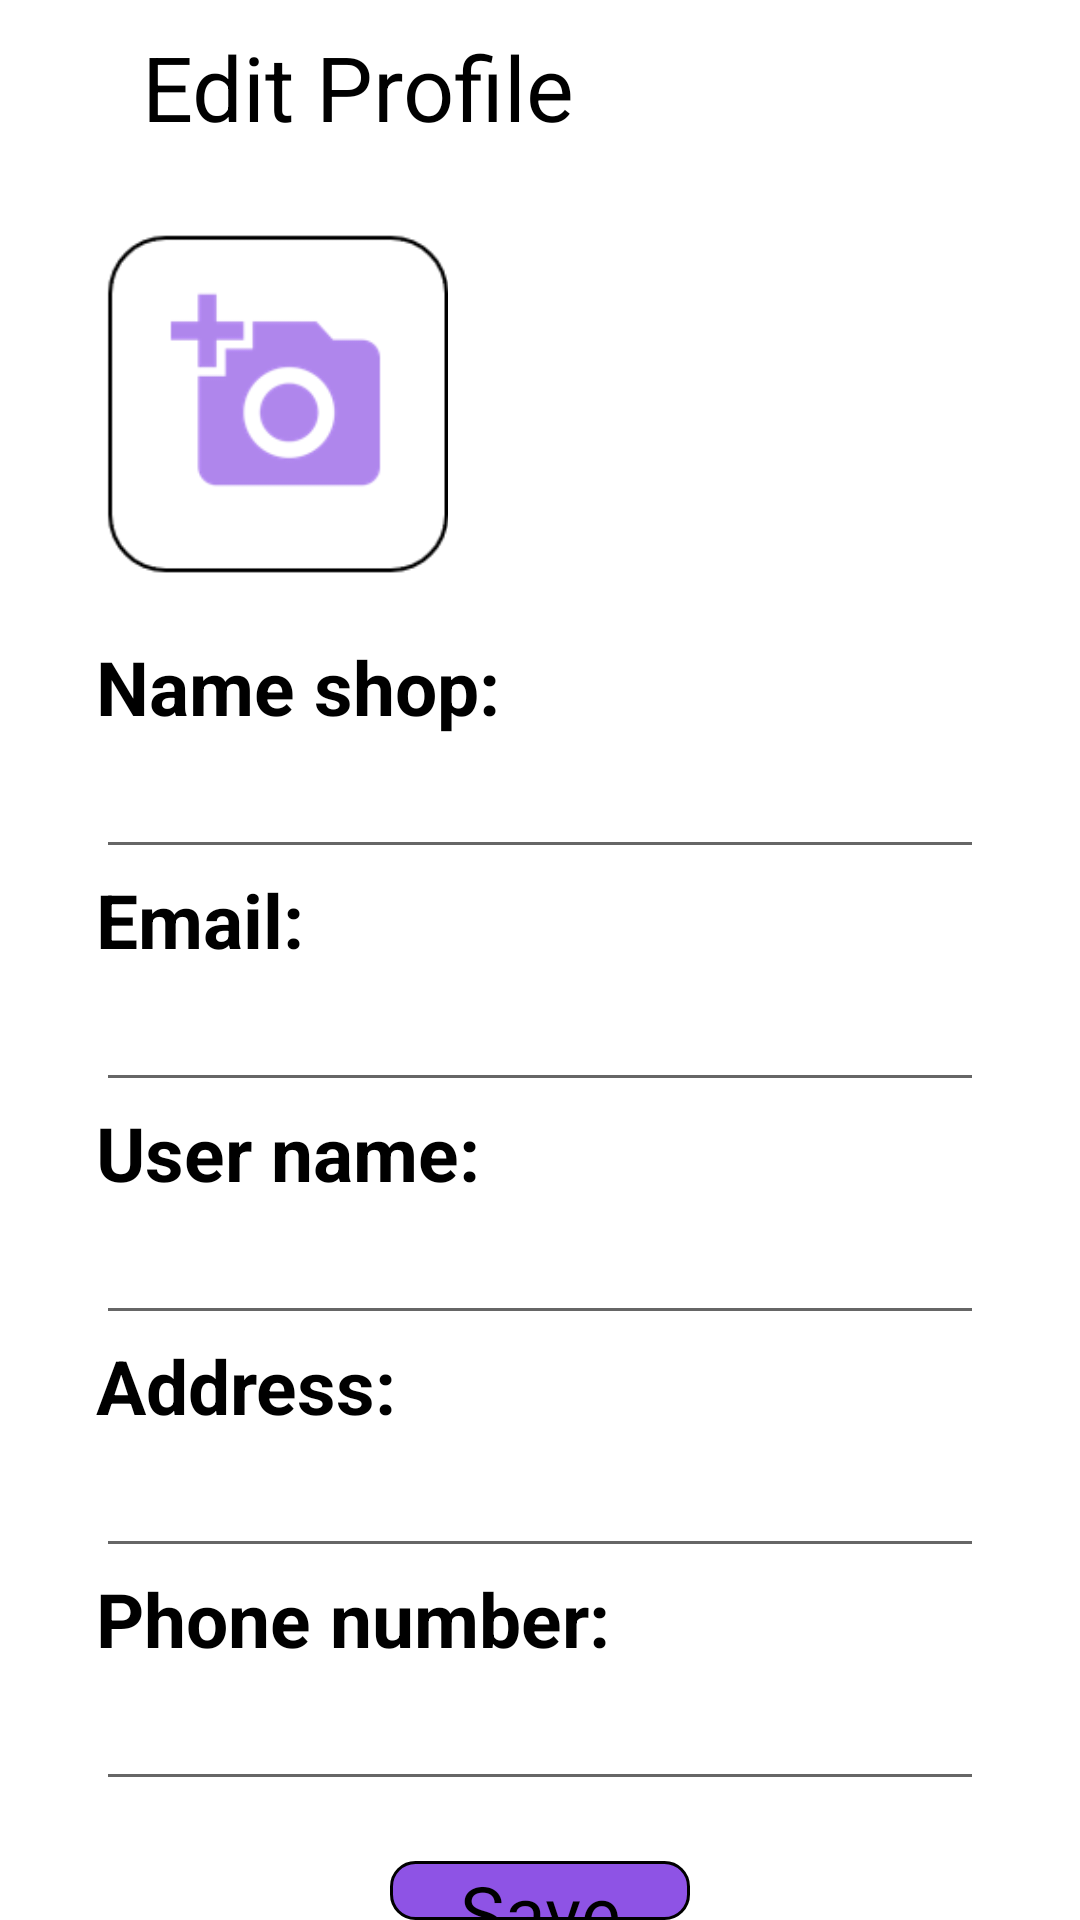

Write the Android layout XML for this screen, with the resource values it uses.
<!-- AndroidManifest.xml: application theme Theme.InventoryManagement_QLK -->
<!-- res/layout/activity_edit_profile.xml -->
<?xml version="1.0" encoding="utf-8"?>
<LinearLayout xmlns:android="http://schemas.android.com/apk/res/android"
    xmlns:app="http://schemas.android.com/apk/res-auto"
    xmlns:tools="http://schemas.android.com/tools"
    android:layout_width="match_parent"
    android:layout_height="match_parent"
    android:orientation="vertical"
    tools:context=".Profile.EditProfileActivity">

    <LinearLayout
        android:layout_width="match_parent"
        android:layout_height="58dp"
        android:orientation="horizontal">

        <ImageView
            android:id="@+id/ic_back"
            android:layout_width="30dp"
            android:layout_height="30dp"
            android:layout_gravity="center"
            android:src="@drawable/ic_back" />
        <TextView
            android:layout_width="442dp"
            android:layout_height="wrap_content"
            android:layout_gravity="center"
            android:layout_marginStart="10dp"
            android:text=" Edit Profile"
            android:textColor="@color/black"
            android:textSize="30dp" />
    </LinearLayout>

    <ImageView
        android:id="@+id/imageView2"
        android:layout_width="wrap_content"
        android:layout_marginTop="20dp"
        android:layout_height="114dp"
        android:src="@drawable/imgphoto" />

    <TextView
        android:layout_width="match_parent"
        android:layout_height="wrap_content"
        android:text="Name shop:"
        android:layout_marginTop="20dp"
        android:layout_marginHorizontal="32dp"
        android:textColor="@color/black"
        android:textSize="25dp"
        android:textStyle="bold" />

    <EditText
        android:layout_width="match_parent"
        android:layout_height="wrap_content"
        android:layout_marginHorizontal="32dp"
        android:textColor="@color/black"
        android:textSize="20dp"
        android:weightSum="2" />

    <TextView
        android:layout_width="match_parent"
        android:layout_height="wrap_content"
        android:layout_marginHorizontal="32dp"
        android:text="Email:"
        android:textColor="@color/black"
        android:textSize="25dp"
        android:textStyle="bold" />

    <EditText
        android:layout_width="match_parent"
        android:layout_height="wrap_content"
        android:layout_marginHorizontal="32dp"
        android:textColor="@color/black"
        android:textSize="20dp" />

    <TextView
        android:layout_width="match_parent"
        android:layout_height="wrap_content"
        android:layout_marginHorizontal="32dp"
        android:text="User name:"
        android:textColor="@color/black"
        android:textSize="25dp"
        android:textStyle="bold" />

    <EditText
        android:layout_width="match_parent"
        android:layout_height="wrap_content"
        android:layout_marginHorizontal="32dp"
        android:textColor="@color/black"
        android:textSize="20dp" />

    <TextView
        android:layout_width="match_parent"
        android:layout_height="wrap_content"
        android:layout_marginHorizontal="32dp"
        android:text="Address:"
        android:textColor="@color/black"
        android:textSize="25dp"
        android:textStyle="bold" />

    <EditText
        android:layout_width="match_parent"
        android:layout_height="wrap_content"
        android:layout_marginHorizontal="32dp"
        android:textColor="@color/black"
        android:textSize="20dp" />

    <TextView
        android:layout_width="match_parent"
        android:layout_height="wrap_content"
        android:layout_marginHorizontal="32dp"
        android:text="Phone number:"
        android:textColor="@color/black"
        android:textSize="25dp"
        android:textStyle="bold" />

    <EditText
        android:layout_width="match_parent"
        android:layout_height="wrap_content"
        android:layout_marginHorizontal="32dp"
        android:textColor="@color/black"
        android:textSize="20dp" />

    <TextView
        android:id="@+id/btnSave"
        android:layout_width="100dp"
        android:layout_height="wrap_content"
        android:layout_marginHorizontal="32dp"
        android:layout_marginTop="20dp"
        android:background="@drawable/ic_regpurple"
        android:layout_gravity="center"
        android:text="Save"
        android:textAlignment="center"
        android:textColor="@color/black"
        android:textSize="25dp" />

</LinearLayout>
<!-- resources referenced by this layout -->
<resources>
  <color name="black">#FF000000</color>
  <!-- drawable ic_regpurple (drawable) -->
  <?xml version="1.0" encoding="utf-8"?>
  <shape
      xmlns:android="http://schemas.android.com/apk/res/android"
      android:shape="rectangle">
      <solid
          android:color="@color/darkpurple" >
      </solid>
      <size
          android:width="340dp"
          android:height="30dp" />
      <corners
          android:radius="8dp">
      </corners>
      <stroke
          android:width="1dp"></stroke>
  </shape>
  <!-- drawable imgphoto: png bitmap (drawable-v24, 5739 bytes) -->
  <style name="Theme.InventoryManagement_QLK" parent="Theme.MaterialComponents.DayNight.DarkActionBar">
          
          <item name="colorPrimary">@color/purple_500</item>
          <item name="colorPrimaryVariant">@color/purple_700</item>
          <item name="colorOnPrimary">@color/white</item>
          
          <item name="colorSecondary">@color/teal_200</item>
          <item name="colorSecondaryVariant">@color/teal_700</item>
          <item name="colorOnSecondary">@color/black</item>
          
          <item name="android:statusBarColor" tools:targetApi="l">?attr/colorPrimaryVariant</item>
          
      </style>
  <color name="darkpurple">#8E53E5</color>
  <color name="purple_500">#FF6200EE</color>
  <color name="purple_700">#FF3700B3</color>
  <color name="white">#FFFFFFFF</color>
  <color name="teal_200">#FF03DAC5</color>
  <color name="teal_700">#FF018786</color>
</resources>
